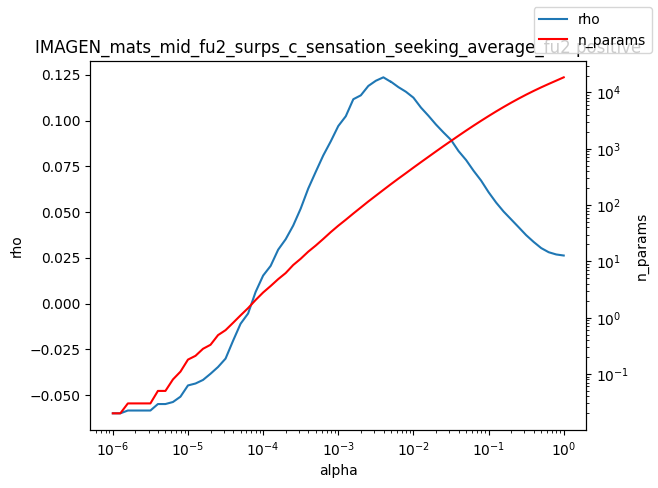

Source data for this figure (header and first rows):
alpha, rho, n_params
1e-06, -0.06001, 0.02
1.2589254117941661e-06, -0.06001, 0.02
1.584893192461111e-06, -0.05847, 0.03
1.9952623149688787e-06, -0.05847, 0.03
2.511886431509577e-06, -0.05847, 0.03
3.162277660168379e-06, -0.05847, 0.03
3.981071705534969e-06, -0.05493, 0.05
5.011872336272715e-06, -0.05493, 0.05
6.30957344480193e-06, -0.05382, 0.08
7.943282347242805e-06, -0.05091, 0.11
1e-05, -0.04476, 0.18
1.2589254117941661e-05, -0.04371, 0.21
1.5848931924611107e-05, -0.04176, 0.28
1.9952623149688786e-05, -0.03838, 0.33
2.511886431509577e-05, -0.03469, 0.49
3.1622776601683795e-05, -0.03011, 0.6
3.9810717055349695e-05, -0.02035, 0.81
5.011872336272725e-05, -0.01105, 1.1
6.309573444801929e-05, -0.005445, 1.48
7.943282347242806e-05, 0.006316, 2.06
0.0001, 0.01527, 2.8
0.0001259, 0.02057, 3.65
0.0001585, 0.02941, 4.83
0.0001995, 0.03513, 6.2
0.0002512, 0.04259, 8.61
0.0003162, 0.05189, 11.13
0.0003981, 0.0628, 14.86
0.0005012, 0.07196, 19.09
0.000631, 0.08092, 25.02
0.0007943, 0.08863, 33.1
0.001, 0.097, 43.0
0.001259, 0.1024, 54.91
0.001585, 0.1116, 70.77
0.001995, 0.1138, 90.58
0.002512, 0.1189, 116
0.003162, 0.1217, 146.8
0.003981, 0.1236, 185.8
0.005, 0.1212, 234.3
0.005012, 0.1212, 234.8
0.00631, 0.1183, 295.2
0.007943, 0.1157, 368.7
0.01, 0.1125, 462.5
0.01259, 0.1071, 577.8
0.01585, 0.1026, 719.6
0.01995, 0.09781, 896.5
0.02512, 0.09349, 1114
0.03162, 0.08941, 1378
0.03981, 0.08332, 1703
0.05, 0.0785, 2094
0.05012, 0.07846, 2098
0.0631, 0.07257, 2572
0.07943, 0.06721, 3137
0.1, 0.06084, 3807
0.1259, 0.05519, 4601
0.1585, 0.05026, 5519
0.1995, 0.04599, 6577
0.2512, 0.0417, 7782
0.3162, 0.03736, 9142
0.3981, 0.03365, 10655
0.5012, 0.0303, 12333
... 3 more rows
